Run: headless pygame with SDL's dummy video driver; simulated clock (each Clock.tick advances the game by its frame time, no real sleeping); random seed 0; keys injected as events and as key.get_pressed() state; mouse plan: one left click at the window centre at the start of phase 2, then a move to the lower-right quarter at the start of phase 3.
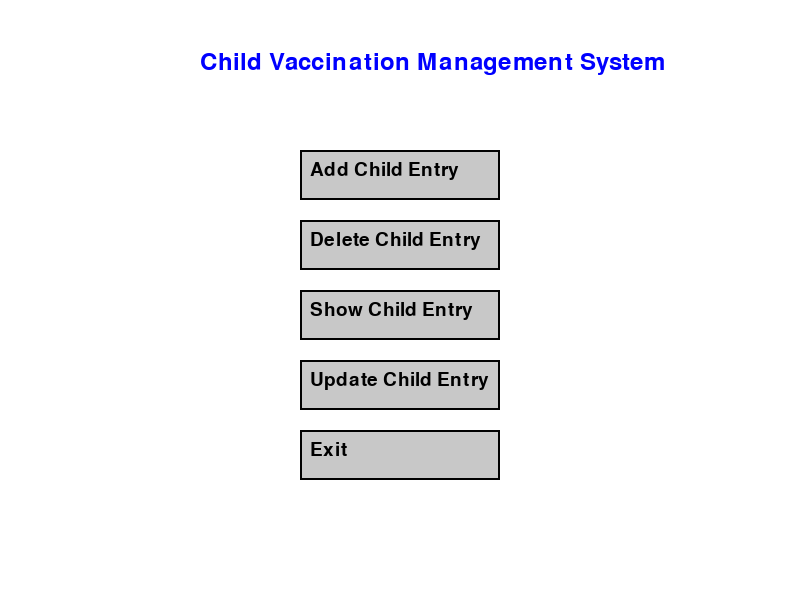
Frame 1 of 4 · flips 1–60 · no input
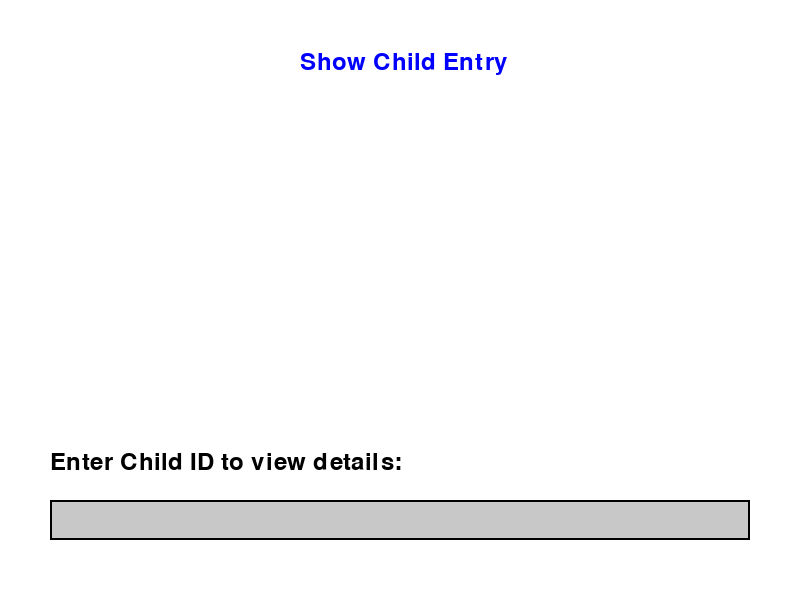
Frame 2 of 4 · flips 61–180 · clicked the window centre · tapped SPACE, RETURN · held RIGHT (→), D
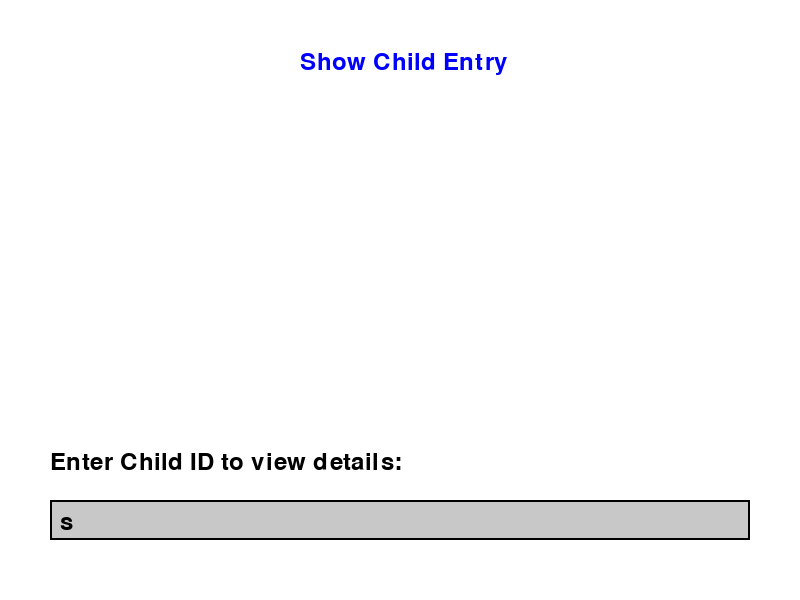
Frame 3 of 4 · flips 181–300 · moved the mouse to the lower-right quarter · held DOWN (↓), S
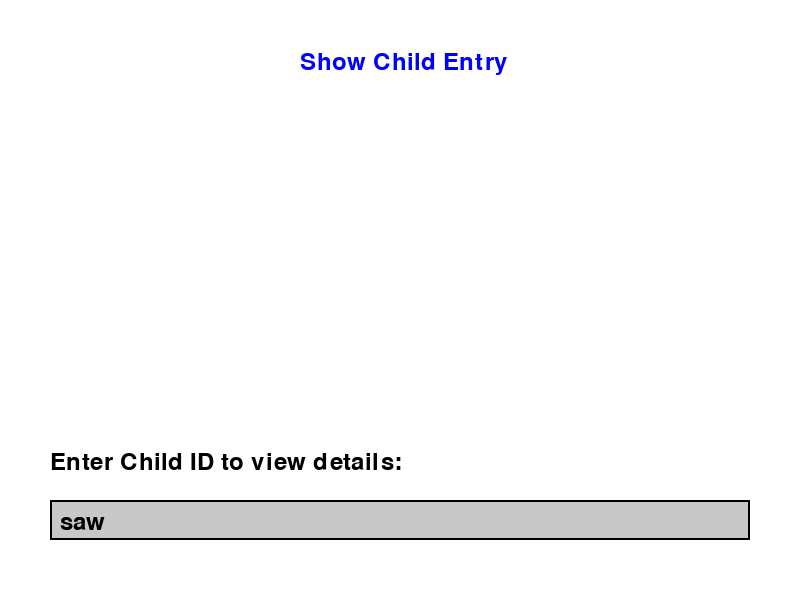
Frame 4 of 4 · flips 301–420 · held LEFT (←), A, UP (↑), W

The pygame program that drew these frames:

import pygame
import sys

# Initialize Pygame
pygame.init()

# Screen dimensions
WIDTH, HEIGHT = 800, 600
screen = pygame.display.set_mode((WIDTH, HEIGHT))
pygame.display.set_caption("Child Vaccination Management System")

# Colors
WHITE = (255, 255, 255)
BLACK = (0, 0, 0)
BLUE = (0, 0, 255)
GRAY = (200, 200, 200)

# Fonts
font = pygame.font.Font(None, 36)
small_font = pygame.font.Font(None, 28)

# Data storage
children = {}

# Helper Functions
def render_text(text, x, y, color=BLACK, font=font):
    text_surface = font.render(text, True, color)
    screen.blit(text_surface, (x, y))

def generate_child_id():
    return str(len(children) + 1).zfill(5)

def main_menu_buttons():
    buttons = [
        {"label": "Add Child Entry", "rect": pygame.Rect(300, 150, 200, 50)},
        {"label": "Delete Child Entry", "rect": pygame.Rect(300, 220, 200, 50)},
        {"label": "Show Child Entry", "rect": pygame.Rect(300, 290, 200, 50)},
        {"label": "Update Child Entry", "rect": pygame.Rect(300, 360, 200, 50)},
        {"label": "Exit", "rect": pygame.Rect(300, 430, 200, 50)}
    ]
    return buttons

def draw_buttons(buttons):
    for button in buttons:
        pygame.draw.rect(screen, GRAY, button["rect"])
        pygame.draw.rect(screen, BLACK, button["rect"], 2)
        render_text(button["label"], button["rect"].x + 10, button["rect"].y + 10, font=small_font)

# Features

def add_child_entry():
    inputs = ["Child's Name", "Date of Birth (DD/MM/YYYY)", "Gender", "Parent's Name", "Contact No"]
    data = {}
    input_box = pygame.Rect(50, 500, 700, 40)
    user_text = ""
    current_input = 0

    running = True
    while running:
        screen.fill(WHITE)
        render_text("Add Child Entry", 300, 50, BLUE)
        render_text(f"Enter {inputs[current_input]}:", 50, 450, BLACK)

        pygame.draw.rect(screen, GRAY, input_box)
        pygame.draw.rect(screen, BLACK, input_box, 2)
        render_text(user_text, input_box.x + 10, input_box.y + 10, BLACK)

        pygame.display.flip()

        for event in pygame.event.get():
            if event.type == pygame.QUIT:
                running = False
                return
            elif event.type == pygame.KEYDOWN:
                if event.key == pygame.K_RETURN:
                    if user_text.strip():
                        data[inputs[current_input]] = user_text.strip()
                        user_text = ""
                        current_input += 1

                        if current_input >= len(inputs):
                            child_id = generate_child_id()
                            children[child_id] = data
                            screen.fill(WHITE)
                            render_text(f"Child ID: {child_id} added successfully!", 50, 100, BLUE)
                            pygame.display.flip()
                            pygame.time.wait(3000)
                            running = False
                elif event.key == pygame.K_BACKSPACE:
                    user_text = user_text[:-1]
                elif event.key == pygame.K_ESCAPE:
                    running = False
                else:
                    user_text += event.unicode

def delete_child_entry():
    input_box = pygame.Rect(50, 500, 700, 40)
    user_text = ""
    running = True

    while running:
        screen.fill(WHITE)
        render_text("Delete Child Entry", 300, 50, BLUE)
        render_text("Enter Child ID to delete:", 50, 450, BLACK)

        pygame.draw.rect(screen, GRAY, input_box)
        pygame.draw.rect(screen, BLACK, input_box, 2)
        render_text(user_text, input_box.x + 10, input_box.y + 10, BLACK)

        pygame.display.flip()

        for event in pygame.event.get():
            if event.type == pygame.QUIT:
                running = False
                return
            elif event.type == pygame.KEYDOWN:
                if event.key == pygame.K_RETURN:
                    if user_text.strip() in children:
                        del children[user_text.strip()]
                    user_text = ""
                    running = False
                elif event.key == pygame.K_BACKSPACE:
                    user_text = user_text[:-1]
                elif event.key == pygame.K_ESCAPE:
                    running = False
                else:
                    user_text += event.unicode

def show_child_entry():
    input_box = pygame.Rect(50, 500, 700, 40)
    user_text = ""
    running = True

    while running:
        screen.fill(WHITE)
        render_text("Show Child Entry", 300, 50, BLUE)
        render_text("Enter Child ID to view details:", 50, 450, BLACK)

        pygame.draw.rect(screen, GRAY, input_box)
        pygame.draw.rect(screen, BLACK, input_box, 2)
        render_text(user_text, input_box.x + 10, input_box.y + 10, BLACK)

        pygame.display.flip()

        for event in pygame.event.get():
            if event.type == pygame.QUIT:
                running = False
                return
            elif event.type == pygame.KEYDOWN:
                if event.key == pygame.K_RETURN:
                    if user_text.strip() in children:
                        details = children[user_text.strip()]
                        screen.fill(WHITE)
                        render_text(f"Details for Child ID: {user_text.strip()}", 50, 50, BLUE)
                        y = 100
                        for key, value in details.items():
                            render_text(f"{key}: {value}", 50, y, BLACK)
                            y += 40
                        render_text(f"Child ID: {user_text.strip()}", 50, y, BLACK)
                        pygame.display.flip()
                        pygame.time.wait(5000)
                    user_text = ""
                    running = False
                elif event.key == pygame.K_BACKSPACE:
                    user_text = user_text[:-1]
                elif event.key == pygame.K_ESCAPE:
                    running = False
                else:
                    user_text += event.unicode

def update_child_entry():
    input_box = pygame.Rect(50, 500, 700, 40)
    user_text = ""
    running = True
    selected_id = None

    while running:
        screen.fill(WHITE)
        if not selected_id:
            render_text("Update Child Entry", 300, 50, BLUE)
            render_text("Enter Child ID to update:", 50, 450, BLACK)
        else:
            render_text(f"Update Entry for Child ID: {selected_id}", 300, 50, BLUE)
            render_text("Enter key=value to update (e.g., Name=John):", 50, 450, BLACK)

        pygame.draw.rect(screen, GRAY, input_box)
        pygame.draw.rect(screen, BLACK, input_box, 2)
        render_text(user_text, input_box.x + 10, input_box.y + 10, BLACK)

        pygame.display.flip()

        for event in pygame.event.get():
            if event.type == pygame.QUIT:
                running = False
                return
            elif event.type == pygame.KEYDOWN:
                if event.key == pygame.K_RETURN:
                    if not selected_id:
                        if user_text.strip() in children:
                            selected_id = user_text.strip()
                        user_text = ""
                    else:
                        if "=" in user_text:
                            key, value = user_text.split("=", 1)
                            if key in children[selected_id]:
                                children[selected_id][key] = value
                        user_text = ""
                        running = False
                elif event.key == pygame.K_BACKSPACE:
                    user_text = user_text[:-1]
                elif event.key == pygame.K_ESCAPE:
                    running = False
                else:
                    user_text += event.unicode

# Main Menu
def main_menu():
    running = True
    buttons = main_menu_buttons()

    while running:
        screen.fill(WHITE)
        render_text("Child Vaccination Management System", 200, 50, BLUE)
        draw_buttons(buttons)
        pygame.display.flip()

        for event in pygame.event.get():
            if event.type == pygame.QUIT:
                running = False
                pygame.quit()
                sys.exit()

            elif event.type == pygame.MOUSEBUTTONDOWN:
                for button in buttons:
                    if button["rect"].collidepoint(event.pos):
                        if button["label"] == "Add Child Entry":
                            add_child_entry()
                        elif button["label"] == "Delete Child Entry":
                            delete_child_entry()
                        elif button["label"] == "Show Child Entry":
                            show_child_entry()
                        elif button["label"] == "Update Child Entry":
                            update_child_entry()
                        elif button["label"] == "Exit":
                            running = False

if __name__ == "__main__":
    main_menu()
